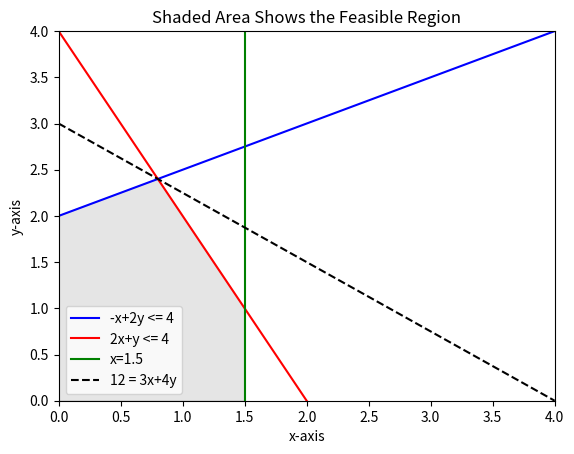

The matplotlib source for this figure:

# ex: five inequalities maximization

import matplotlib.pyplot 
from matplotlib.pyplot import *
import numpy
from numpy import *

# x and y from 0 to 4.0, at 0.1 interval
x=arange(0,4.1,0.1)
y0=arange(0,4.1,0.1)

y1= 4.0-2.0*x  # eq1: 2x+y=4
y2= 2.0+x/2.0  # eq2: -x+2y<=4
y= 3-.75*x     # obj function: z=3x+4y: solve matrix for z
x1= 1.5+0.0*y0 # eq3: x<=1.5  note: written like this so x1 has same # of elements
xlim(0,4)      # equates to eq4: x>=0
ylim(0,4)      # equates to eq5: y>=0

xlabel('x-axis')
ylabel('y-axis')
title('Shaded Area Shows the Feasible Region')

plot(x,y2,'b')  # with blue line
plot(x,y1,'r')  # with red line
plot(x1,y0,'g') # with green line

print ('The dashed black line represents the objective function.')
plot(x,y,'k--')  # plots x vs y using color k and make it a dotted line

legend(['-x+2y <= 4','2x+y <= 4', 'x=1.5','12 = 3x+4y'], loc= 'best')

x= [0, 0, .8, 1.5, 1.5]
y= [0, 2.0, 2.4, 1.0, 0]
fill(x,y, color='grey', alpha=0.2)
show()

# creates matrix with the x and y values of the objective function
obj= matrix([3.0,4.0])
obj= transpose(obj)   # transposes the objective function
corners= matrix([x,y])  # sets corners
corners= transpose(corners)  # transposes corners
result= dot(corners,obj)  # multiplies corners times the transposes obj matrix

# prints specified text and then the results
print ('Value of Objective Function at Each Corner Point:\n'), result
# out:
# [[  0. ]
#  [  8. ]
#  [ 12. ]
#  [  8.5]
#  [  4.5]]
